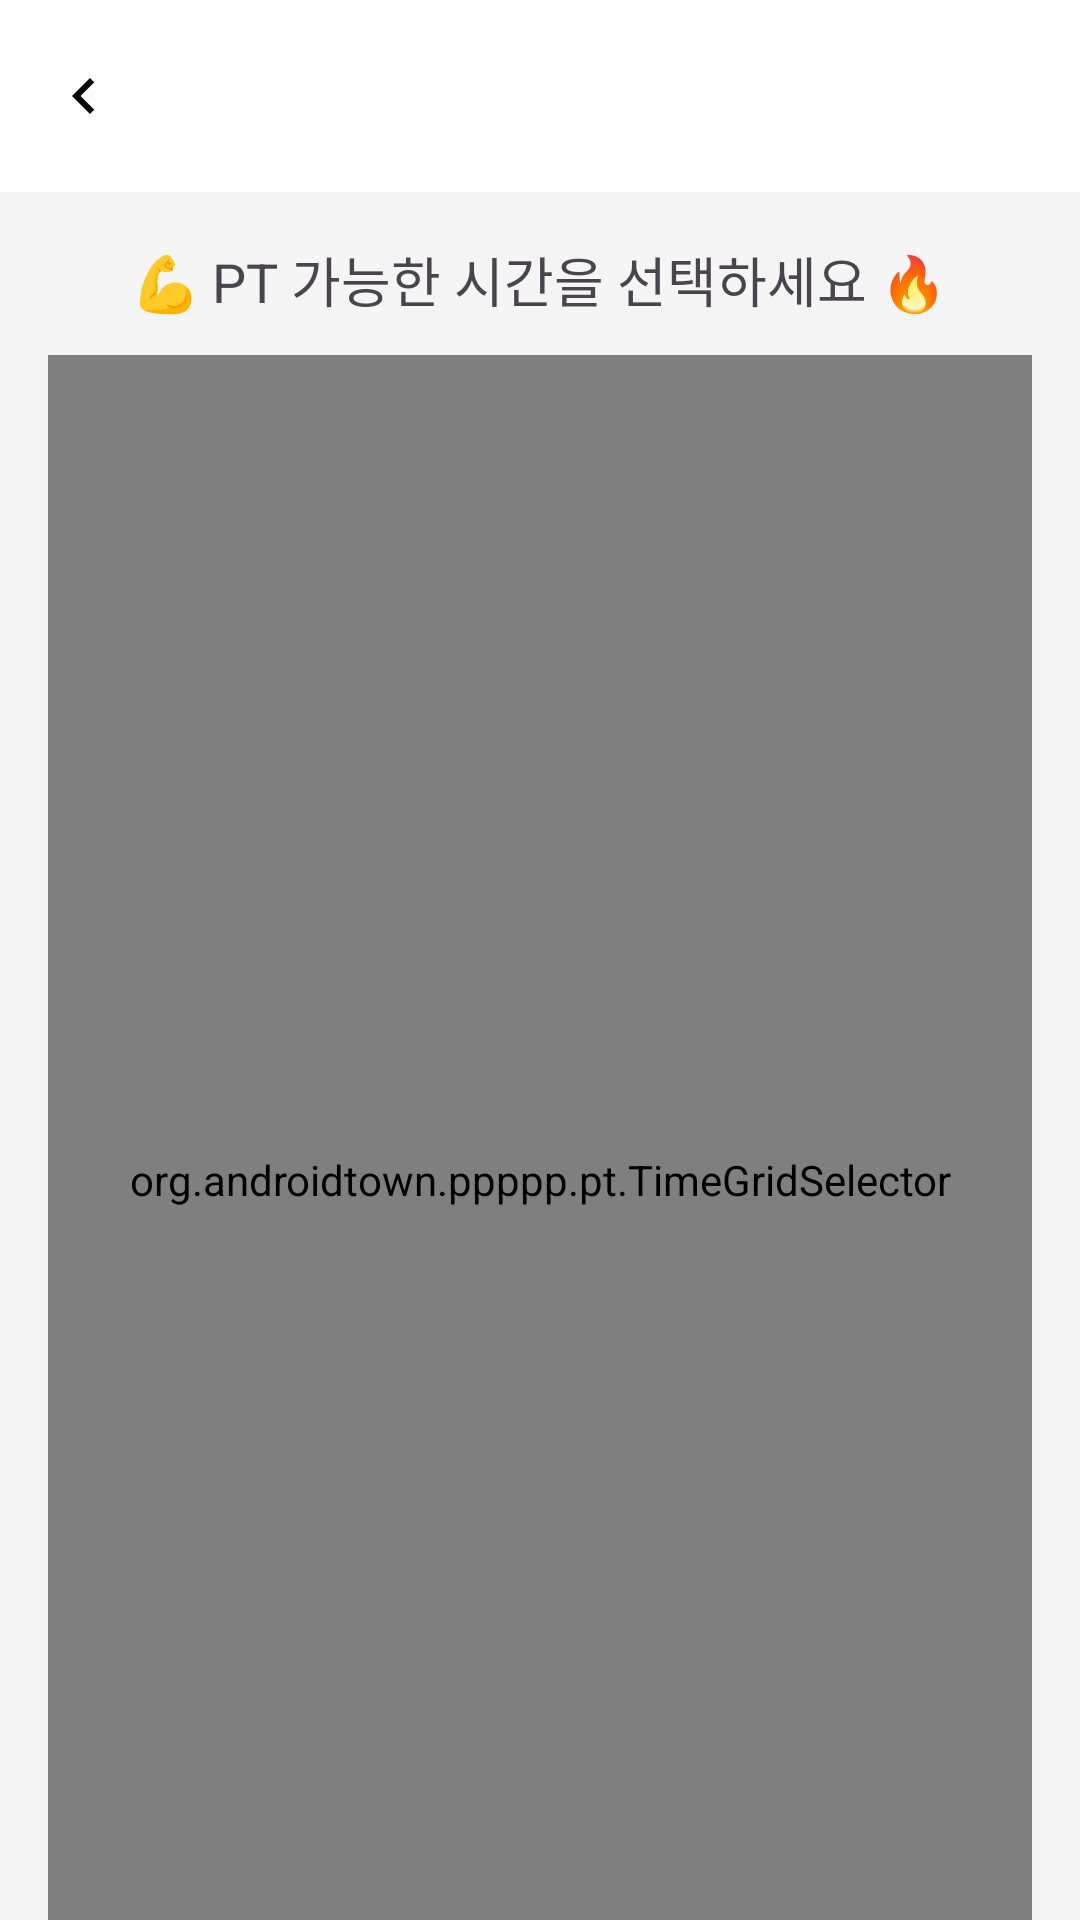

Produce the Android XML layout that renders to this screen, including the resource entries it uses.
<!-- AndroidManifest.xml: application theme Theme.Ppppp -->
<!-- res/layout/pt_time.xml -->
<androidx.constraintlayout.widget.ConstraintLayout
    xmlns:android="http://schemas.android.com/apk/res/android"
    xmlns:app="http://schemas.android.com/apk/res-auto"
    xmlns:tools="http://schemas.android.com/tools"
    android:layout_width="match_parent"
    android:layout_height="match_parent"
    tools:context=".pt.PtTimeMain"
    android:background="#F5F5F5">

    
    <androidx.appcompat.widget.Toolbar
        android:id="@+id/toolbar"
        android:layout_width="match_parent"
        android:layout_height="?attr/actionBarSize"
        android:background="#FFFFFF"
        android:title="🏋️ GymDiary"
        android:titleTextColor="#000000"
        android:elevation="4dp"
        app:navigationIcon="@drawable/ic_back"
        app:layout_constraintTop_toTopOf="parent"
        app:layout_constraintStart_toStartOf="parent"
        app:layout_constraintEnd_toEndOf="parent" />

    
    <androidx.core.widget.NestedScrollView
        android:layout_width="0dp"
        android:layout_height="0dp"
        app:layout_constraintTop_toBottomOf="@id/toolbar"
        app:layout_constraintStart_toStartOf="parent"
        app:layout_constraintEnd_toEndOf="parent"
        app:layout_constraintBottom_toBottomOf="parent">

        <LinearLayout
            android:orientation="vertical"
            android:padding="16dp"
            android:layout_width="match_parent"
            android:layout_height="wrap_content">

            <TextView
                android:text="💪 PT 가능한 시간을 선택하세요 🔥"
                android:layout_gravity="center_horizontal"
                android:textSize="18sp"
                android:layout_marginBottom="12dp"
                android:layout_width="wrap_content"
                android:layout_height="wrap_content" />

            
            <org.androidtown.ppppp.pt.TimeGridSelector
                android:id="@+id/timeGrid"
                android:layout_width="match_parent"
                android:layout_height="550dp"
                android:layout_marginBottom="5dp" />

            <Button
                android:id="@+id/btn_save_times"
                android:layout_width="wrap_content"
                android:layout_height="wrap_content"
                android:layout_marginBottom="8dp"
                android:text="⏰ 시간 저장하기 ⏰"
                android:backgroundTint="#a8e4ae"
                android:textColor="#000000"
                android:layout_gravity="center_horizontal" />

            <Button
                android:id="@+id/btn_show_common"
                android:layout_width="wrap_content"
                android:layout_height="wrap_content"
                android:layout_marginBottom="8dp"
                android:text="🏋️ 가능한 PT 시간 보기 🏋️"
                android:backgroundTint="#a8e4ae"
                android:textColor="#000000"
                android:layout_gravity="center_horizontal" />

            <Button
                android:id="@+id/btn_view_reservations"
                android:layout_width="wrap_content"
                android:layout_height="wrap_content"
                android:layout_marginBottom="8dp"
                android:text="✅ 예약 내역 ✅"
                android:backgroundTint="#a8e4ae"
                android:textColor="#000000"
                android:layout_gravity="center_horizontal" />

        </LinearLayout>
    </androidx.core.widget.NestedScrollView>

</androidx.constraintlayout.widget.ConstraintLayout>
<!-- resources referenced by this layout -->
<resources>
  <!-- drawable ic_back (drawable) -->
  <vector xmlns:android="http://schemas.android.com/apk/res/android"
      android:width="24dp"
      android:height="24dp"
      android:viewportWidth="24"
      android:viewportHeight="24">
      <path
          android:fillColor="@android:color/black"
          android:pathData="M15.41,7.41L14,6L8,12l6,6l1.41,-1.41L10.83,12z" />
  </vector>
  <style name="Theme.Ppppp" parent="Base.Theme.Ppppp" />
  <style name="Base.Theme.Ppppp" parent="Theme.Material3.DayNight.NoActionBar">
          <item name="colorPrimary">#c3f2cb</item>
      </style>
</resources>
